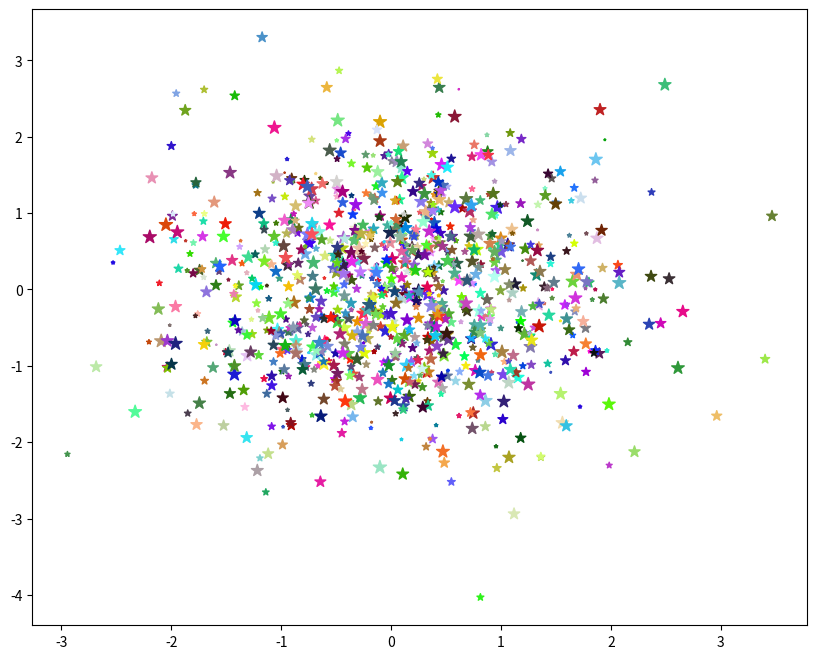

The script that saved this image:
import numpy as np
import matplotlib.pyplot as plt

N = 1000
x = np.random.randn(N)
y = np.random.randn(N)
plt.figure(figsize=(10, 8), dpi=80)
color = np.random.random(3000).reshape((1000, 3))
size = np.random.randint(0, 100, 1000)
plt.scatter(x, y, c=color, s=size, marker="*")
plt.show()